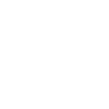
t = 0.00 s
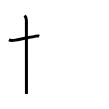
t = 2.00 s
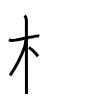
t = 4.00 s
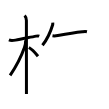
t = 6.00 s
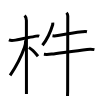
t = 8.00 s
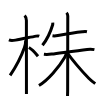
t = 10.00 s

The animated SVG that drew these frames (rendered in a browser with its animation timeline set to each time). Animation: 10 SMIL elements (animate=10); one cycle of 10.00 s.

<svg width="109px" height="109px" viewBox="0 0 px 109px" xmlns="http://www.w3.org/2000/svg" xmlns:xlink="http://www.w3.org/1999/xlink" xml:space="preserve" version="1.1"  baseProfile="full">
<path d="M8.9,39.97c1.97,0.78,5.08,0.38,6.6,0.15c5.58-0.88,15.09-3.01,20.61-4c0.98-0.17,2.54-0.24,3.16,0" style="fill:none;stroke:black;stroke-width:3;opacity:0">
  <animate attributeType="CSS" attributeName="opacity" from="0" to="1" begin="0s" dur="1s" repeatCount="0" fill="freeze" />
</path>
<path d="M24.61,15.5c1.38,1.38,1.79,3.62,1.79,4.92c0,2.56,0.03,43.72,0.04,65.7c0,3.06,0,5.74,0,7.88" style="fill:none;stroke:black;stroke-width:3;opacity:0">
  <animate attributeType="CSS" attributeName="opacity" from="0" to="1" begin="1s" dur="1s" repeatCount="0" fill="freeze" />
</path>
<path d="M25.69,40.28c0,1.59-0.76,5.95-1.24,7.29c-4.24,11.91-7.58,18.05-14.34,27.77" style="fill:none;stroke:black;stroke-width:3;opacity:0">
  <animate attributeType="CSS" attributeName="opacity" from="0" to="1" begin="2s" dur="1s" repeatCount="0" fill="freeze" />
</path>
<path d="M28.88,47.5c2.62,1.42,6.92,6.01,9.12,8.75" style="fill:none;stroke:black;stroke-width:3;opacity:0">
  <animate attributeType="CSS" attributeName="opacity" from="0" to="1" begin="3s" dur="1s" repeatCount="0" fill="freeze" />
</path>
<path d="M52.74,22.61c0.03,0.52,0.12,1.5-0.06,2.09c-2.2,7.35-4.68,13.55-10.21,20.54" style="fill:none;stroke:black;stroke-width:3;opacity:0">
  <animate attributeType="CSS" attributeName="opacity" from="0" to="1" begin="4s" dur="1s" repeatCount="0" fill="freeze" />
</path>
<path d="M52.49,35.75c1.76,0.25,3.89,0.05,5.38-0.23c8-1.52,17.62-3.14,24.5-3.83c1.58-0.16,3-0.38,4.57,0" style="fill:none;stroke:black;stroke-width:3;opacity:0">
  <animate attributeType="CSS" attributeName="opacity" from="0" to="1" begin="5s" dur="1s" repeatCount="0" fill="freeze" />
</path>
<path d="M43.89,54.25c2.36,0.25,5.51,0.12,7.76-0.17c8.5-1.06,24.51-3.42,35.48-4.65c2.53-0.28,4.77-0.34,7.28,0.2" style="fill:none;stroke:black;stroke-width:3;opacity:0">
  <animate attributeType="CSS" attributeName="opacity" from="0" to="1" begin="6s" dur="1s" repeatCount="0" fill="freeze" />
</path>
<path d="M66.48,12.75c0.95,0.95,1.3,2.17,1.3,3.17c0,4.45-0.13,66.33-0.13,73.83c0,3.24-0.1,4.25-0.1,6.25" style="fill:none;stroke:black;stroke-width:3;opacity:0">
  <animate attributeType="CSS" attributeName="opacity" from="0" to="1" begin="7s" dur="1s" repeatCount="0" fill="freeze" />
</path>
<path d="M66.25,53.04c0,1.08-0.51,2.52-1.46,4.14C58.78,67.47,47.92,80.27,38.95,85.5" style="fill:none;stroke:black;stroke-width:3;opacity:0">
  <animate attributeType="CSS" attributeName="opacity" from="0" to="1" begin="8s" dur="1s" repeatCount="0" fill="freeze" />
</path>
<path d="M67.35,52.81c3.17,5.16,14.58,18.53,21.4,25.43c1.89,1.92,4.25,3.76,6.5,5.38" style="fill:none;stroke:black;stroke-width:3;opacity:0">
  <animate attributeType="CSS" attributeName="opacity" from="0" to="1" begin="9s" dur="1s" repeatCount="0" fill="freeze" />
</path>
</svg>
